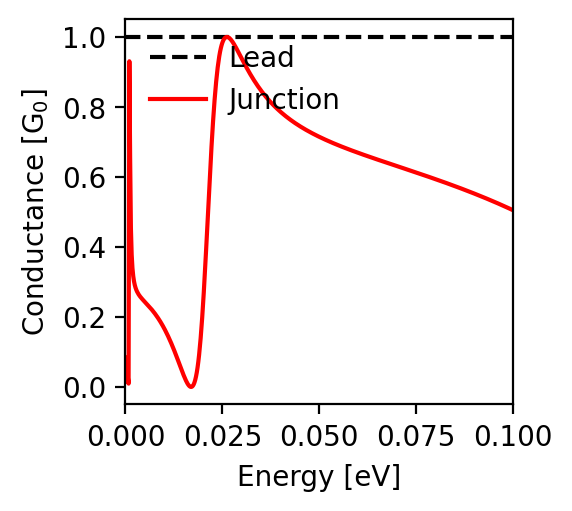

The file beside this chart, header and first rows:
energy; conductance
-0.1; 0.505
-0.0998; 0.506
-0.0996; 0.507
-0.0994; 0.508
-0.0992; 0.509
-0.099; 0.51
-0.0988; 0.511
-0.0986; 0.512
-0.0984; 0.513
-0.0982; 0.514
-0.098; 0.515
-0.0978; 0.516
-0.0976; 0.517
-0.0974; 0.518
-0.0972; 0.519
-0.097; 0.52
-0.0968; 0.521
-0.0966; 0.522
-0.0964; 0.523
-0.0962; 0.524
-0.096; 0.525
-0.0958; 0.526
-0.0956; 0.527
-0.0954; 0.528
-0.0952; 0.529
-0.095; 0.53
-0.0948; 0.531
-0.0946; 0.532
-0.0944; 0.533
-0.0942; 0.534
-0.094; 0.534
-0.0938; 0.535
-0.0936; 0.536
-0.0934; 0.537
-0.0932; 0.538
-0.093; 0.539
-0.0928; 0.54
-0.0926; 0.541
-0.0924; 0.542
-0.0922; 0.543
-0.092; 0.544
-0.0918; 0.545
-0.0916; 0.545
-0.0914; 0.546
-0.0912; 0.547
-0.091; 0.548
-0.0908; 0.549
-0.0906; 0.55
-0.0904; 0.551
-0.0902; 0.552
-0.09; 0.553
-0.0898; 0.553
-0.0896; 0.554
-0.0894; 0.555
-0.0892; 0.556
-0.089; 0.557
-0.0888; 0.558
-0.0886; 0.559
-0.0884; 0.559
-0.0882; 0.56
... 941 more rows
